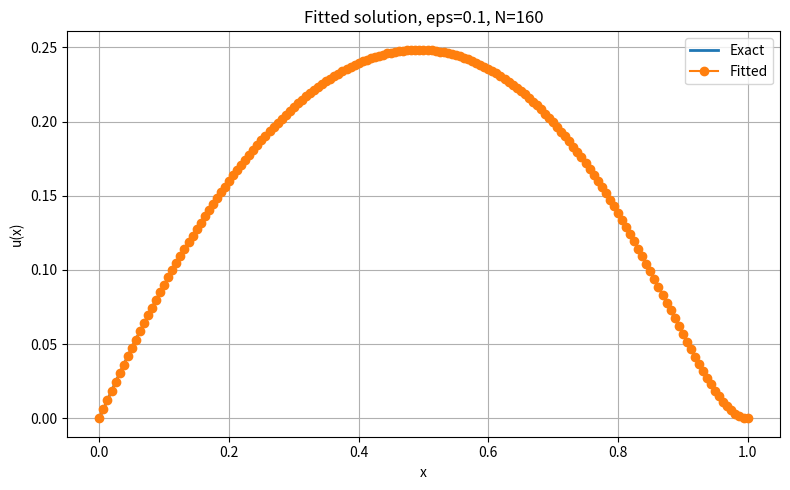
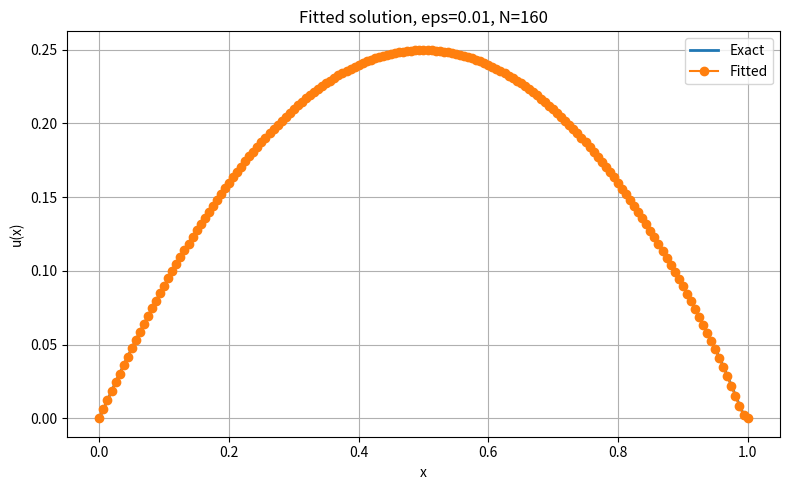
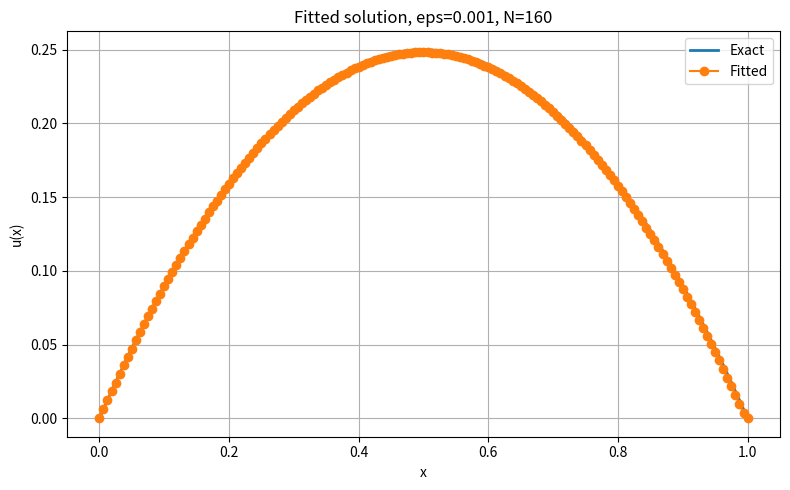

Generate these figures, in order, with matplotlib:
import numpy as np
import matplotlib.pyplot as plt
import os

# -------------------------------
# ПАРАМЕТРИ
# -------------------------------
b = 1.0
c = 1.0

# -------------------------------
# ТОЧНИЙ РОЗВ'ЯЗОК
# -------------------------------
def u_exact(x, eps):
    return x * (1.0 - x) * (1.0 - np.exp(-(1.0 - x) / eps))

def f(x, eps):
    h = 1e-5
    u_xx = (u_exact(x + h, eps) - 2.0 * u_exact(x, eps) + u_exact(x - h, eps)) / h**2
    u_x = (u_exact(x + h, eps) - u_exact(x - h, eps)) / (2.0 * h)
    return -eps * u_xx + b * u_x + c * u_exact(x, eps)

# -------------------------------
# СІТКА
# -------------------------------
def create_mesh(N):
    x = np.linspace(0.0, 1.0, N + 1)
    h = 1.0 / N
    return x, h

# -------------------------------
# ДОПОМІЖНІ ФУНКЦІЇ
# -------------------------------
def safe_bernoulli(z):
    """
    Функція Бернуллі:
    B(z) = z / (exp(z) - 1)

    Для малих z використовуємо розклад,
    щоб уникнути втрати точності.
    """
    if abs(z) < 1e-8:
        return 1.0 - z / 2.0 + z**2 / 12.0
    return z / (np.exp(z) - 1.0)

# -------------------------------
# ЛОКАЛЬНА МАТРИЦЯ FITTED-СХЕМИ
# -------------------------------
def local_matrix_fitted(h, eps):
    """
    Експоненційно-узгоджена (fitted) локальна матриця
    для дифузійно-адвективної частини.

    Використовується стандартна fitted-апроксимація:
        eps/h * [[B(-Pe*2), -B(Pe*2)],
                 [-B(-Pe*2),  B(Pe*2)]]

    Оскільки:
        z = b*h/eps
    """

    z = b * h / eps

    bp = safe_bernoulli(z)
    bm = safe_bernoulli(-z)

    # fitted внесок для дифузія + адвекція
    a_fit = (eps / h) * np.array([
        [bm, -bp],
        [-bm, bp]
    ])

    # стандартний масовий внесок для реакції
    a_react = c * h / 6.0 * np.array([
        [2.0, 1.0],
        [1.0, 2.0]
    ])

    return a_fit + a_react

# -------------------------------
# ЛОКАЛЬНИЙ ВЕКТОР
# -------------------------------
def local_vector(x1, x2, eps):
    """
    Найпростіша квадратура середньою точкою.
    """
    h = x2 - x1
    xm = 0.5 * (x1 + x2)
    val = f(xm, eps)
    return val * h / 2.0 * np.array([1.0, 1.0])

# -------------------------------
# ЗБІРКА СИСТЕМИ
# -------------------------------
def assemble_fitted(N, eps):
    x, h = create_mesh(N)

    A = np.zeros((N + 1, N + 1))
    F = np.zeros(N + 1)

    for k in range(N):
        x1, x2 = x[k], x[k + 1]

        A_loc = local_matrix_fitted(h, eps)
        F_loc = local_vector(x1, x2, eps)

        nodes = [k, k + 1]

        for m in range(2):
            for n in range(2):
                A[nodes[m], nodes[n]] += A_loc[m, n]
            F[nodes[m]] += F_loc[m]

    return A, F, x

# -------------------------------
# КРАЙОВІ УМОВИ
# -------------------------------
def apply_bc(A, F):
    # u(0) = 0
    A[0, :] = 0.0
    A[:, 0] = 0.0
    A[0, 0] = 1.0
    F[0] = 0.0

    # u(1) = 0
    A[-1, :] = 0.0
    A[:, -1] = 0.0
    A[-1, -1] = 1.0
    F[-1] = 0.0

    return A, F

# -------------------------------
# РОЗВ'ЯЗАННЯ
# -------------------------------
def solve_fitted(N, eps):
    A, F, x = assemble_fitted(N, eps)
    A, F = apply_bc(A, F)
    u = np.linalg.solve(A, F)
    return x, u

# -------------------------------
# ПОХИБКИ
# -------------------------------
def compute_errors(x, u, eps):
    u_ex = u_exact(x, eps)
    err = np.abs(u - u_ex)

    e_inf = np.max(err)
    h = x[1] - x[0]
    e_l2 = np.sqrt(np.sum(err**2) * h)

    return e_inf, e_l2

# -------------------------------
# ГРАФІК
# -------------------------------
def save_plot(x, u, eps, N, folder="plots_fitted"):
    os.makedirs(folder, exist_ok=True)

    x_fine = np.linspace(0.0, 1.0, 1000)
    plt.figure(figsize=(8, 5))
    plt.plot(x_fine, u_exact(x_fine, eps), label="Exact", linewidth=2)
    plt.plot(x, u, "o-", label="Fitted")
    plt.title(f"Fitted solution, eps={eps}, N={N}")
    plt.xlabel("x")
    plt.ylabel("u(x)")
    plt.grid()
    plt.legend()
    plt.tight_layout()

    filename = os.path.join(folder, f"fitted_eps_{eps}_N_{N}.png")
    plt.savefig(filename, dpi=200)
    plt.close()

# -------------------------------
# MAIN
# -------------------------------
if __name__ == "__main__":
    eps_values = [1e-1, 1e-2, 1e-3]
    N_values = [10, 20, 40, 80, 160]

    print(f"{'eps':>10} {'N':>10} {'E_inf':>15} {'E_L2':>15}")
    print("-" * 55)

    for eps in eps_values:
        for N in N_values:
            x, u = solve_fitted(N, eps)
            e_inf, e_l2 = compute_errors(x, u, eps)
            print(f"{eps:10.1e} {N:10d} {e_inf:15.8e} {e_l2:15.8e}")

        save_plot(x, u, eps, N_values[-1])
